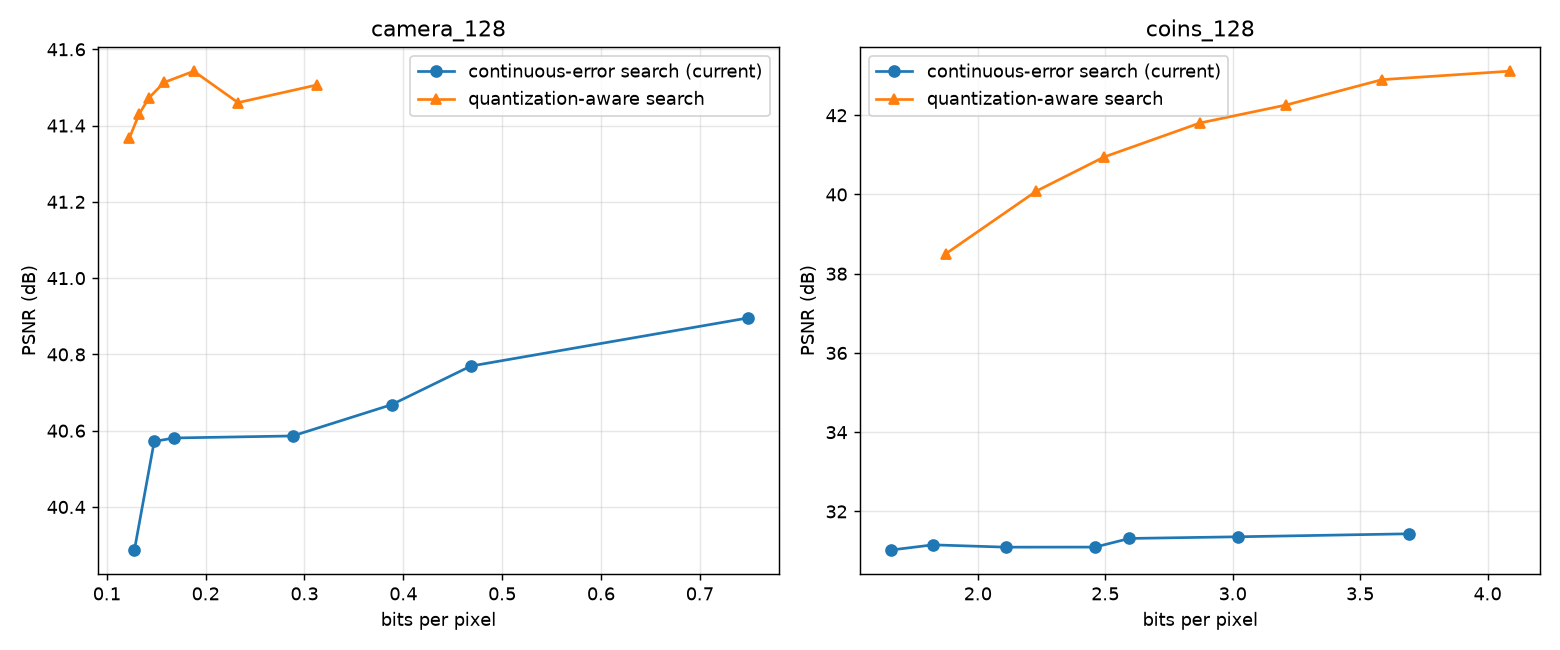

The table this chart was drawn from, first rows:
image, quantization_aware, error_thresh, bpp, psnr, ssim, encode_s
camera_128, False, 30, 0.7485, 40.9, 0.9904, 0.7353
camera_128, True, 30, 0.3129, 41.51, 0.9941, 1.066
camera_128, False, 60, 0.4683, 40.77, 0.9894, 0.7338
camera_128, True, 60, 0.2328, 41.46, 0.9936, 1.061
camera_128, False, 100, 0.3882, 40.67, 0.9886, 0.7276
camera_128, True, 100, 0.188, 41.54, 0.9934, 1.069
camera_128, False, 150, 0.2881, 40.59, 0.9885, 0.7298
camera_128, True, 150, 0.158, 41.51, 0.9929, 1.062
camera_128, False, 250, 0.168, 40.58, 0.9894, 0.7428
camera_128, True, 250, 0.1427, 41.47, 0.9926, 1.045
camera_128, False, 400, 0.1479, 40.57, 0.9895, 0.7352
camera_128, True, 400, 0.1327, 41.43, 0.9922, 1.043
camera_128, False, 700, 0.1279, 40.29, 0.9892, 0.7223
camera_128, True, 700, 0.1227, 41.37, 0.9917, 1.042
coins_128, False, 30, 3.691, 31.44, 0.9347, 0.7242
coins_128, True, 30, 4.087, 43.11, 0.9911, 1.048
coins_128, False, 60, 3.021, 31.36, 0.9301, 0.7264
coins_128, True, 60, 3.586, 42.9, 0.9883, 1.048
coins_128, False, 100, 2.595, 31.32, 0.926, 0.7255
coins_128, True, 100, 3.211, 42.26, 0.9831, 1.056
coins_128, False, 150, 2.46, 31.1, 0.923, 0.7263
coins_128, True, 150, 2.871, 41.8, 0.9773, 1.047
coins_128, False, 250, 2.11, 31.1, 0.9175, 0.7221
coins_128, True, 250, 2.495, 40.94, 0.9686, 1.05
coins_128, False, 400, 1.824, 31.16, 0.9111, 0.721
coins_128, True, 400, 2.23, 40.09, 0.9614, 1.047
coins_128, False, 700, 1.659, 31.03, 0.9024, 0.7211
coins_128, True, 700, 1.874, 38.5, 0.9486, 1.043
